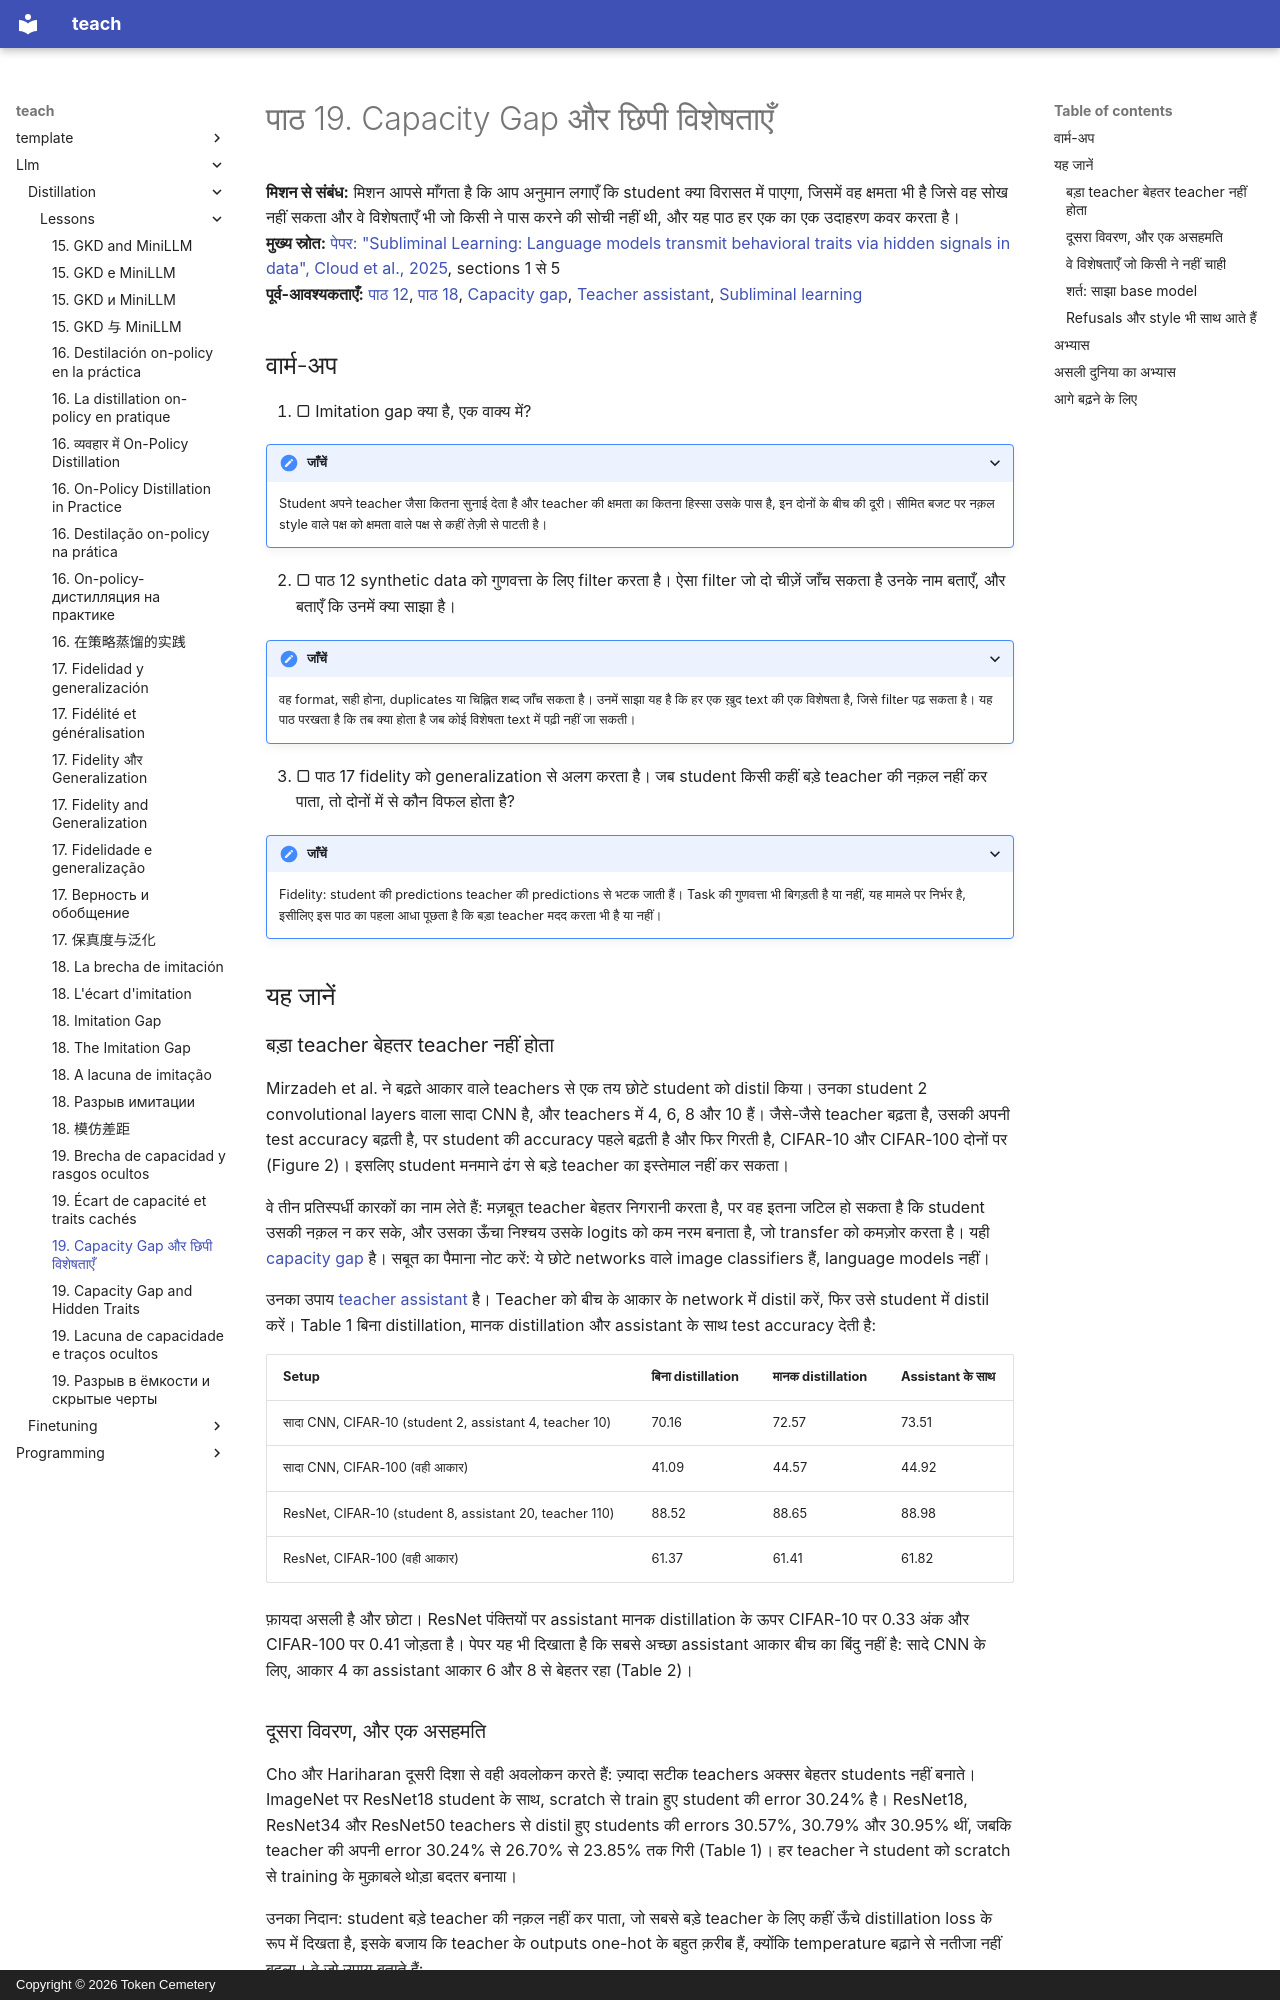

repository: TokenCemetery/teach · page: llm/distillation/lessons/0019-capacity-gap-and-hidden-traits.hi/index.html · generator: mkdocs · copyright: Copyright © 2026 Token Cemetery

---
title: "19. Capacity Gap और छिपी विशेषताएँ"
description: "बड़ा teacher हमेशा बेहतर क्यों नहीं होता, और student तक ऐसा क्या पहुँच सकता है जो किसी ने चाहा नहीं था"
type: lesson
---

# पाठ 19. Capacity Gap और छिपी विशेषताएँ

**मिशन से संबंध:** मिशन आपसे माँगता है कि आप अनुमान लगाएँ कि student क्या विरासत में पाएगा, जिसमें वह क्षमता भी है जिसे वह सोख नहीं सकता और वे विशेषताएँ भी जो किसी ने पास करने की सोची नहीं थी, और यह पाठ हर एक का एक उदाहरण कवर करता है।
**मुख्य स्रोत:** [पेपर: "Subliminal Learning: Language models transmit behavioral traits via hidden signals in data", Cloud et al., 2025](https://arxiv.org/abs/2507.14805), sections 1 से 5
**पूर्व-आवश्यकताएँ:** [पाठ 12](0012-filtering-synthetic-data.md), [पाठ 18](0018-the-imitation-gap.md), [Capacity gap](../GLOSSARY.md), [Teacher assistant](../GLOSSARY.md), [Subliminal learning](../GLOSSARY.md)

## वार्म-अप

1. ▢ Imitation gap क्या है, एक वाक्य में?

<details markdown="1"><summary>जाँचें</summary>

Student अपने teacher जैसा कितना सुनाई देता है और teacher की क्षमता का कितना हिस्सा उसके पास है, इन दोनों के बीच की दूरी। सीमित बजट पर नक़ल style वाले पक्ष को क्षमता वाले पक्ष से कहीं तेज़ी से पाटती है।

</details>

2. ▢ पाठ 12 synthetic data को गुणवत्ता के लिए filter करता है। ऐसा filter जो दो चीज़ें जाँच सकता है उनके नाम बताएँ, और बताएँ कि उनमें क्या साझा है।

<details markdown="1"><summary>जाँचें</summary>

वह format, सही होना, duplicates या चिह्नित शब्द जाँच सकता है। उनमें साझा यह है कि हर एक ख़ुद text की एक विशेषता है, जिसे filter पढ़ सकता है। यह पाठ परखता है कि तब क्या होता है जब कोई विशेषता text में पढ़ी नहीं जा सकती।

</details>

3. ▢ पाठ 17 fidelity को generalization से अलग करता है। जब student किसी कहीं बड़े teacher की नक़ल नहीं कर पाता, तो दोनों में से कौन विफल होता है?

<details markdown="1"><summary>जाँचें</summary>

Fidelity: student की predictions teacher की predictions से भटक जाती हैं। Task की गुणवत्ता भी बिगड़ती है या नहीं, यह मामले पर निर्भर है, इसीलिए इस पाठ का पहला आधा पूछता है कि बड़ा teacher मदद करता भी है या नहीं।

</details>

## यह जानें

### बड़ा teacher बेहतर teacher नहीं होता

Mirzadeh et al. ने बढ़ते आकार वाले teachers से एक तय छोटे student को distil किया। उनका student 2 convolutional layers वाला सादा CNN है, और teachers में 4, 6, 8 और 10 हैं। जैसे-जैसे teacher बढ़ता है, उसकी अपनी test accuracy बढ़ती है, पर student की accuracy पहले बढ़ती है और फिर गिरती है, CIFAR-10 और CIFAR-100 दोनों पर (Figure 2)। इसलिए student मनमाने ढंग से बड़े teacher का इस्तेमाल नहीं कर सकता।

वे तीन प्रतिस्पर्धी कारकों का नाम लेते हैं: मज़बूत teacher बेहतर निगरानी करता है, पर वह इतना जटिल हो सकता है कि student उसकी नक़ल न कर सके, और उसका ऊँचा निश्चय उसके logits को कम नरम बनाता है, जो transfer को कमज़ोर करता है। यही [capacity gap](../GLOSSARY.md) है। सबूत का पैमाना नोट करें: ये छोटे networks वाले image classifiers हैं, language models नहीं।

उनका उपाय [teacher assistant](../GLOSSARY.md) है। Teacher को बीच के आकार के network में distil करें, फिर उसे student में distil करें। Table 1 बिना distillation, मानक distillation और assistant के साथ test accuracy देती है:

| Setup | बिना distillation | मानक distillation | Assistant के साथ |
|---|---|---|---|
| सादा CNN, CIFAR-10 (student 2, assistant 4, teacher 10) | 70.16 | 72.57 | 73.51 |
| सादा CNN, CIFAR-100 (वही आकार) | 41.09 | 44.57 | 44.92 |
| ResNet, CIFAR-10 (student 8, assistant 20, teacher 110) | 88.52 | 88.65 | 88.98 |
| ResNet, CIFAR-100 (वही आकार) | 61.37 | 61.41 | 61.82 |

फ़ायदा असली है और छोटा। ResNet पंक्तियों पर assistant मानक distillation के ऊपर CIFAR-10 पर 0.33 अंक और CIFAR-100 पर 0.41 जोड़ता है। पेपर यह भी दिखाता है कि सबसे अच्छा assistant आकार बीच का बिंदु नहीं है: सादे CNN के लिए, आकार 4 का assistant आकार 6 और 8 से बेहतर रहा (Table 2)।
